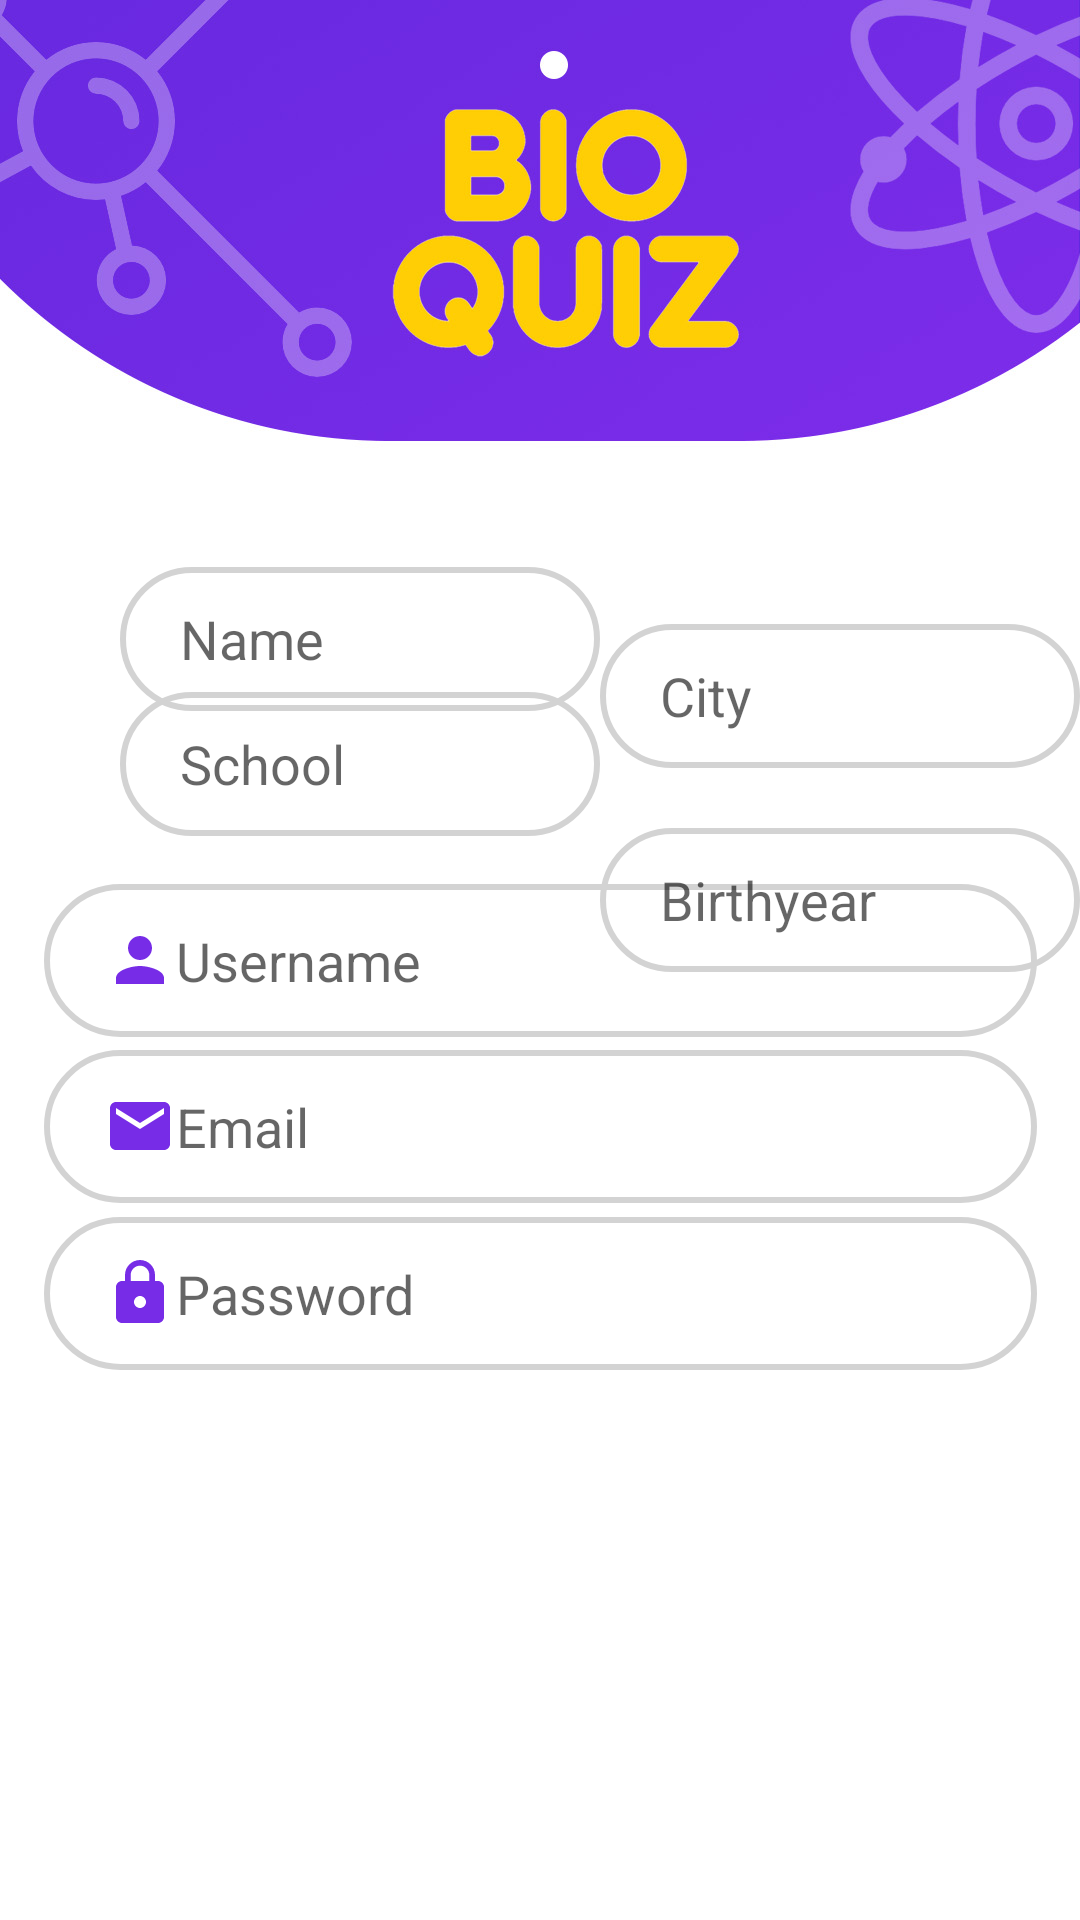

Reconstruct the res/layout file that produces this screen, plus the resources it refers to.
<!-- AndroidManifest.xml: application theme Theme.Bioquiz -->
<!-- res/layout/fragment_register.xml -->
<?xml version="1.0" encoding="utf-8"?>
<androidx.constraintlayout.widget.ConstraintLayout xmlns:android="http://schemas.android.com/apk/res/android"
    xmlns:app="http://schemas.android.com/apk/res-auto"
    xmlns:tools="http://schemas.android.com/tools"
    android:layout_width="match_parent"
    android:layout_height="match_parent"
    android:background="@drawable/signup"
    tools:context=".view.RegisterView.RegisterFragment">


    <EditText

        android:id="@+id/editText_username"
        android:layout_width="331dp"
        android:layout_height="51dp"
        android:background="@drawable/edit_text_custom"
        android:drawableLeft="@drawable/ic_baseline_person_24"
        android:hint="Username"
        android:paddingLeft="20dp"
        android:paddingTop="10dp"
        android:paddingBottom="10dp"
        app:layout_constraintBottom_toBottomOf="parent"
        app:layout_constraintEnd_toEndOf="parent"
        app:layout_constraintStart_toStartOf="parent"
        app:layout_constraintTop_toTopOf="parent"
        app:layout_constraintWidth_percent=".8" />

    <EditText

        android:id="@+id/editText_email"
        android:layout_width="331dp"
        android:layout_height="51dp"
        android:background="@drawable/edit_text_custom"
        android:drawableLeft="@drawable/ic_baseline_email_24"
        android:hint="Email"
        android:paddingLeft="20dp"
        android:paddingTop="10dp"
        android:paddingBottom="10dp"
        app:layout_constraintBottom_toBottomOf="parent"
        app:layout_constraintEnd_toEndOf="parent"
        app:layout_constraintStart_toStartOf="parent"
        app:layout_constraintTop_toTopOf="parent"
        app:layout_constraintVertical_bias="0.594"
        app:layout_constraintWidth_percent=".8" />

    <EditText

        android:id="@+id/editText_password"
        android:layout_width="331dp"
        android:layout_height="51dp"
        android:background="@drawable/edit_text_custom"
        android:drawableLeft="@drawable/ic_baseline_lock_24"
        android:hint="Password"
        android:paddingLeft="20dp"
        android:paddingTop="10dp"
        android:paddingBottom="10dp"
        app:layout_constraintBottom_toBottomOf="parent"
        app:layout_constraintEnd_toEndOf="parent"
        app:layout_constraintStart_toStartOf="parent"
        app:layout_constraintTop_toTopOf="parent"
        app:layout_constraintVertical_bias="0.689"
        app:layout_constraintWidth_percent=".8" />


    <EditText
        android:id="@+id/editText_city"
        android:layout_width="160dp"
        android:layout_height="48dp"
        android:layout_marginTop="208dp"
        android:background="@drawable/edit_text_custom"
        android:hint="City"
        android:paddingLeft="20dp"
        android:paddingTop="10dp"
        android:paddingBottom="10dp"
        app:layout_constraintEnd_toEndOf="parent"
        app:layout_constraintHorizontal_bias="0.215"
        app:layout_constraintStart_toEndOf="@+id/editText_name"
        app:layout_constraintTop_toTopOf="parent"
        app:layout_constraintWidth_percent=".8" />

    <EditText
        android:id="@+id/editText_school"
        android:layout_width="160dp"
        android:layout_height="48dp"
        android:layout_marginBottom="16dp"
        android:background="@drawable/edit_text_custom"
        android:hint="School"
        android:paddingLeft="20dp"
        android:paddingTop="10dp"
        android:paddingBottom="10dp"
        app:layout_constraintBottom_toTopOf="@+id/editText_username"
        app:layout_constraintEnd_toEndOf="@+id/editText_name"
        app:layout_constraintHorizontal_bias="1.0"
        app:layout_constraintStart_toStartOf="@+id/editText_name"
        app:layout_constraintWidth_percent=".8" />

    <EditText
        android:id="@+id/editText_name"
        android:layout_width="160dp"
        android:layout_height="48dp"
        android:layout_marginStart="40dp"
        android:layout_marginTop="212dp"
        android:layout_marginBottom="17dp"
        android:background="@drawable/edit_text_custom"
        android:hint="Name"
        android:paddingLeft="20dp"
        android:paddingTop="10dp"
        android:paddingBottom="10dp"
        app:layout_constraintBottom_toTopOf="@+id/editText_school"
        app:layout_constraintStart_toStartOf="parent"
        app:layout_constraintTop_toTopOf="parent"
        app:layout_constraintWidth_percent=".8" />

    <EditText
        android:id="@+id/editText_birthyear"
        android:layout_width="160dp"
        android:layout_height="48dp"
        android:layout_marginTop="20dp"
        android:background="@drawable/edit_text_custom"
        android:hint="Birthyear"
        android:paddingLeft="20dp"
        android:paddingTop="10dp"
        android:paddingBottom="10dp"
        app:layout_constraintEnd_toEndOf="@+id/editText_city"
        app:layout_constraintStart_toStartOf="@+id/editText_city"
        app:layout_constraintTop_toBottomOf="@+id/editText_city"
        app:layout_constraintWidth_percent=".8" />

    <Button
        android:id="@+id/login_btn"
        android:layout_width="352dp"
        android:layout_height="59dp"
        android:layout_marginTop="72dp"
        android:background="@drawable/custom_button_purple"
        android:text="Daftar"
        android:textColor="#FFFFFF"
        android:textSize="24sp"
        android:textStyle="bold"
        app:layout_constraintEnd_toEndOf="parent"
        app:layout_constraintHorizontal_bias="0.491"
        app:layout_constraintStart_toStartOf="parent"
        app:layout_constraintTop_toBottomOf="@+id/editText_password" />


</androidx.constraintlayout.widget.ConstraintLayout>
<!-- resources referenced by this layout -->
<resources>
  <!-- drawable edit_text_custom (drawable) -->
  <?xml version="1.0" encoding="utf-8"?>
  <shape xmlns:android="http://schemas.android.com/apk/res/android">
      <corners android:radius="30dp"/>
  
      <stroke android:width="2dp"
          android:color="#D3D3D3"/>
  </shape>
  <!-- drawable ic_baseline_email_24 (drawable) -->
  <vector android:height="24dp" android:tint="#772CE7"
      android:viewportHeight="24" android:viewportWidth="24"
      android:width="24dp" xmlns:android="http://schemas.android.com/apk/res/android">
      <path android:fillColor="@android:color/white" android:pathData="M20,4L4,4c-1.1,0 -1.99,0.9 -1.99,2L2,18c0,1.1 0.9,2 2,2h16c1.1,0 2,-0.9 2,-2L22,6c0,-1.1 -0.9,-2 -2,-2zM20,8l-8,5 -8,-5L4,6l8,5 8,-5v2z"/>
  </vector>
  <!-- drawable ic_baseline_lock_24 (drawable) -->
  <vector android:height="24dp" android:tint="#772CE7"
      android:viewportHeight="24" android:viewportWidth="24"
      android:width="24dp" xmlns:android="http://schemas.android.com/apk/res/android">
      <path android:fillColor="@android:color/white" android:pathData="M18,8h-1L17,6c0,-2.76 -2.24,-5 -5,-5S7,3.24 7,6v2L6,8c-1.1,0 -2,0.9 -2,2v10c0,1.1 0.9,2 2,2h12c1.1,0 2,-0.9 2,-2L20,10c0,-1.1 -0.9,-2 -2,-2zM12,17c-1.1,0 -2,-0.9 -2,-2s0.9,-2 2,-2 2,0.9 2,2 -0.9,2 -2,2zM15.1,8L8.9,8L8.9,6c0,-1.71 1.39,-3.1 3.1,-3.1 1.71,0 3.1,1.39 3.1,3.1v2z"/>
  </vector>
  <!-- drawable ic_baseline_person_24 (drawable) -->
  <vector android:height="24dp" android:tint="#772CE7"
      android:viewportHeight="24" android:viewportWidth="24"
      android:width="24dp" xmlns:android="http://schemas.android.com/apk/res/android">
      <path android:fillColor="@android:color/white" android:pathData="M12,12c2.21,0 4,-1.79 4,-4s-1.79,-4 -4,-4 -4,1.79 -4,4 1.79,4 4,4zM12,14c-2.67,0 -8,1.34 -8,4v2h16v-2c0,-2.66 -5.33,-4 -8,-4z"/>
  </vector>
  <!-- drawable signup: jpg bitmap (drawable, 132284 bytes) -->
  <style name="Theme.Bioquiz" parent="Theme.MaterialComponents.DayNight.NoActionBar">
          
          <item name="colorPrimary">@color/purple_200</item>
          <item name="colorPrimaryVariant">@color/purple_700</item>
          <item name="colorOnPrimary">@color/white</item>
          
          <item name="colorSecondary">@color/teal_200</item>
          <item name="colorSecondaryVariant">@color/teal_700</item>
          <item name="colorOnSecondary">@color/black</item>
          
          <item name="android:statusBarColor" tools:targetApi="l">?attr/colorPrimaryVariant</item>
          
      </style>
  <color name="purple_200">#772CE7</color>
  <color name="purple_700">#FF3700B3</color>
  <color name="white">#FFFFFFFF</color>
  <color name="teal_200">#FF03DAC5</color>
  <color name="teal_700">#FF018786</color>
  <color name="black">#FF000000</color>
</resources>
